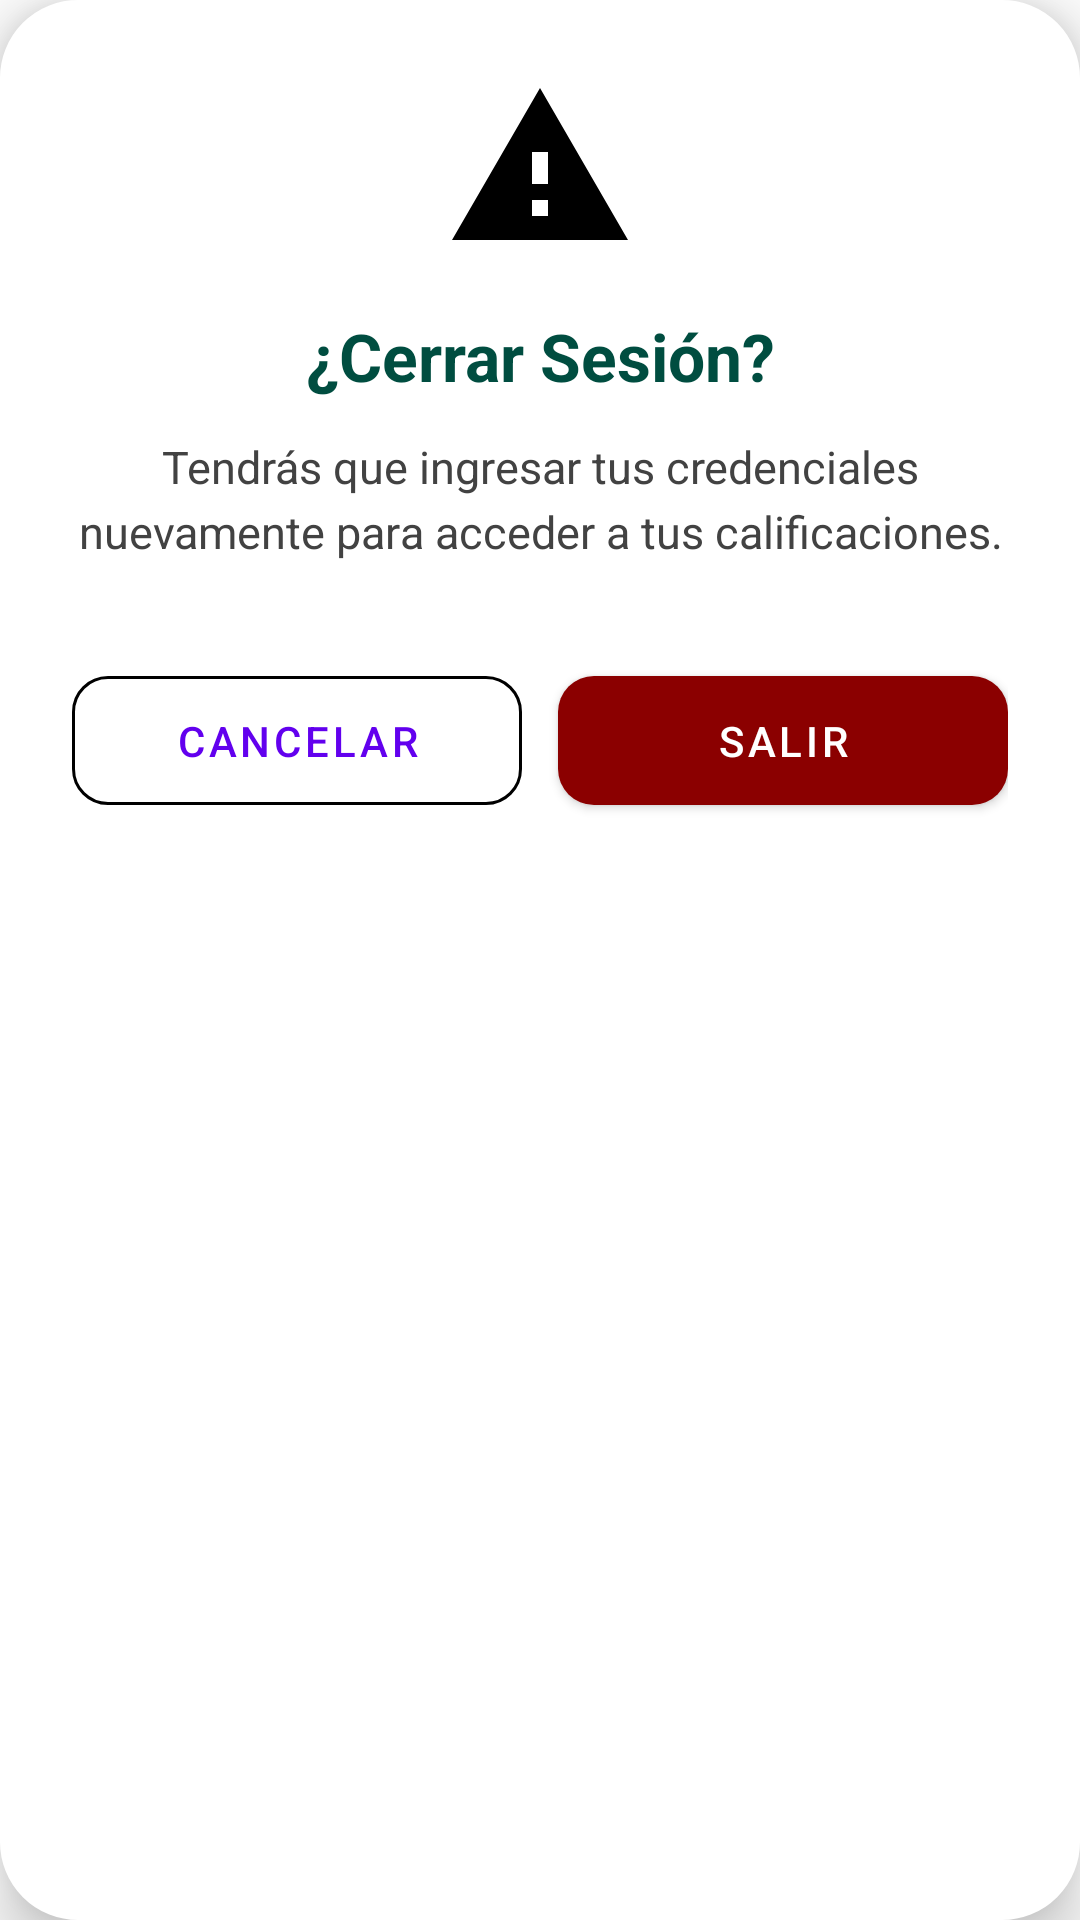

Here is an Android app screen rendered from its layout file. Give the layout XML and the strings, colors and styles it references.
<!-- AndroidManifest.xml: application theme Theme.CalificacionesUNPA -->
<!-- res/layout/dialog_confirmar_salida.xml -->
<?xml version="1.0" encoding="utf-8"?>

<LinearLayout xmlns:android="http://schemas.android.com/apk/res/android"
    xmlns:app="http://schemas.android.com/apk/res-auto"
    android:layout_width="match_parent"
    android:layout_height="wrap_content"
    android:orientation="vertical"
    android:padding="24dp"
    android:layout_margin="20dp"
    android:elevation="12dp"
    android:background="@drawable/bg_exit_fondo"
    android:backgroundTint="#FFFFFF"> <ImageView
    android:layout_width="64dp"
    android:layout_height="64dp"
    android:layout_gravity="center"
    android:src="@drawable/ic_warning"
    app:tint="@color/unpa_primary_teal" />

    <TextView
        android:layout_width="match_parent"
        android:layout_height="wrap_content"
        android:layout_marginTop="16dp"
        android:text="¿Cerrar Sesión?"
        android:textAlignment="center"
        android:textColor="#004D40" android:textSize="22sp"
        android:textStyle="bold" />

    <TextView
        android:layout_width="match_parent"
        android:layout_height="wrap_content"
        android:layout_marginTop="12dp"
        android:text="Tendrás que ingresar tus credenciales nuevamente para acceder a tus calificaciones."
        android:textAlignment="center"
        android:textColor="#424242" android:textSize="15sp"
        android:lineSpacingExtra="4dp" />

    <LinearLayout
        android:layout_width="match_parent"
        android:layout_height="wrap_content"
        android:layout_marginTop="32dp"
        android:orientation="horizontal">

        <com.google.android.material.button.MaterialButton
            android:id="@+id/btnCancelarSalida"
            style="@style/Widget.MaterialComponents.Button.OutlinedButton"
            android:layout_width="0dp"
            android:layout_height="wrap_content"
            android:layout_weight="1"
            android:text="Cancelar"
            android:textColor="@color/unpa_primary_teal"
            app:cornerRadius="12dp"
            app:strokeColor="@color/unpa_primary_teal"
            android:paddingVertical="12dp" />

        <com.google.android.material.button.MaterialButton
            android:id="@+id/btnConfirmarSalida"
            android:layout_width="0dp"
            android:layout_height="wrap_content"
            android:layout_weight="1"
            android:layout_marginStart="12dp"
            android:text="Salir"
            android:textColor="@color/unpa_white"
            app:backgroundTint="#8B0000"
            app:cornerRadius="12dp"
            android:paddingVertical="12dp" />

    </LinearLayout>
</LinearLayout>
<!-- resources referenced by this layout -->
<resources>
  <!-- drawable bg_exit_fondo (drawable) -->
  <?xml version="1.0" encoding="utf-8"?>
  <shape xmlns:android="http://schemas.android.com/apk/res/android"
      android:shape="rectangle">
      <solid android:color="@android:color/white" />
      <stroke
          android:width="2dp"
          android:color="@color/unpa_primary_teal" /> <corners android:radius="25dp" />
  </shape>
  <!-- drawable ic_warning (drawable) -->
  <?xml version="1.0" encoding="utf-8"?>
  
  <vector xmlns:android="http://schemas.android.com/apk/res/android"
      android:width="24dp"
      android:height="24dp"
      android:viewportWidth="24"
      android:viewportHeight="24">
      <path
          android:fillColor="#FF000000"
          android:pathData="M1,21h22L12,2 1,21zM13,18h-2v-2h2v2zM13,14h-2v-4h2v4z" />
  </vector>
  <style name="Theme.CalificacionesUNPA" parent="Theme.MaterialComponents.DayNight.DarkActionBar">
          
          <item name="colorPrimary">@color/purple_500</item>
          <item name="colorPrimaryVariant">@color/purple_700</item>
          <item name="colorOnPrimary">@color/white</item>
          
          <item name="colorSecondary">@color/teal_200</item>
          <item name="colorSecondaryVariant">@color/teal_700</item>
          <item name="colorOnSecondary">@color/black</item>
          
          <item name="android:statusBarColor">?attr/colorPrimaryVariant</item>
          
      </style>
  <color name="purple_500">#FF6200EE</color>
  <color name="purple_700">#FF3700B3</color>
  <color name="white">#FFFFFFFF</color>
  <color name="teal_200">#FF03DAC5</color>
  <color name="teal_700">#FF018786</color>
  <color name="black">#FF000000</color>
</resources>
